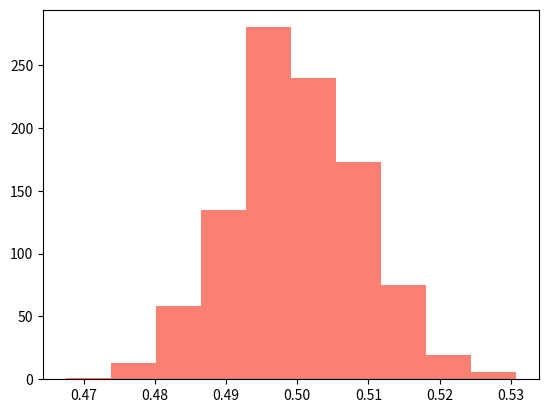

Here is the Python script that generated this plot:
'''Implement a pseudo-random number generator that uses the central limit theorem 
    method to generate events distributed according to a Gaussian probability distribution'''


from random import random
from scipy.stats import norm
import matplotlib.pyplot as plt
import numpy as np


def uniformDistribution(N):

    y=[]

    for i in range(N):
        y.append(random())
    
    return y

def avarage(l):

    sum = 0

    for i in l:
        sum += i
    return sum/len(l)


def randGauss(M):

    means=[]
    
    for i in range(N):
    
    	t = uniformDistribution(M)
    	means.append(avarage(t))
    
    return means



if __name__ == '__main__':

    N = 1000

    #sample = (uniformDistribution(N))

    sample = randGauss(N)
   
    
    fig,ax = plt.subplots(1,1)
    ax.hist(sample,color='salmon')
    plt.show()